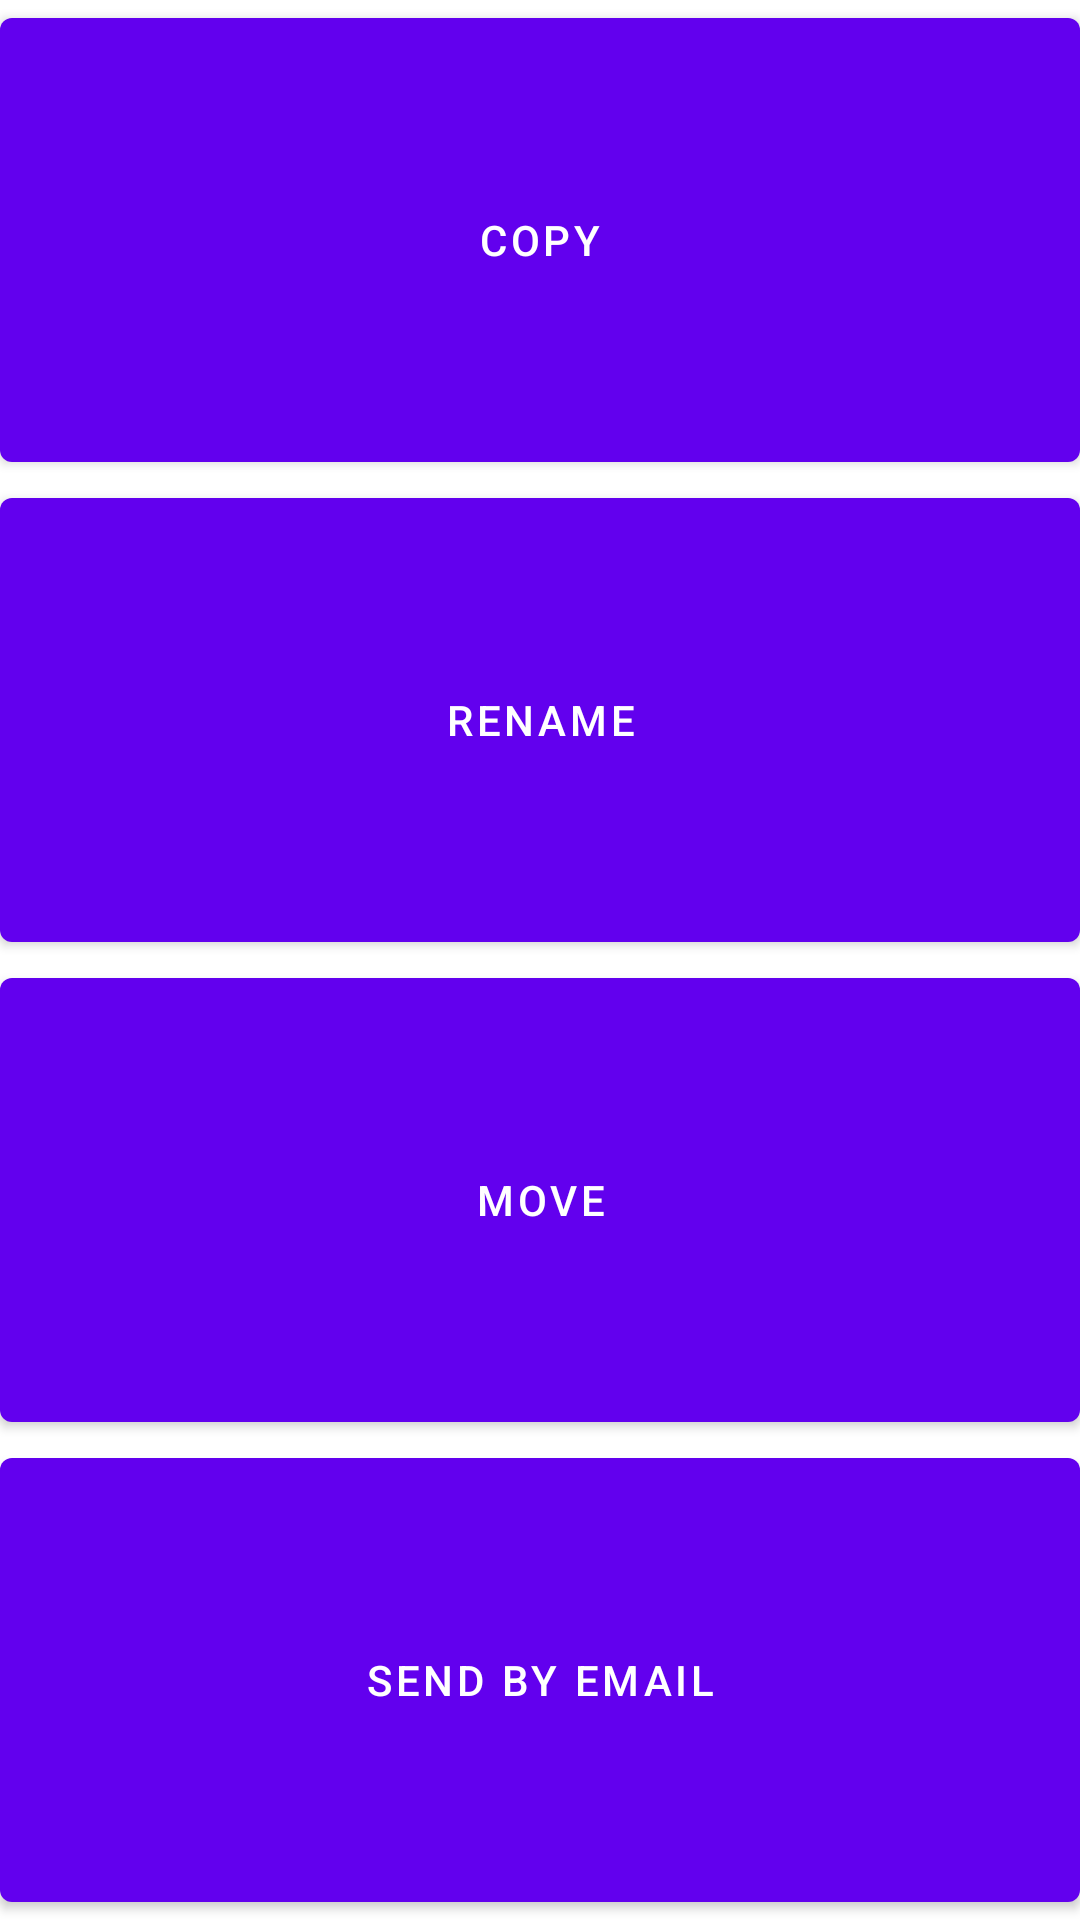

The Android layout XML behind this screen, and the referenced resources:
<!-- AndroidManifest.xml: fallback theme Theme.MaterialComponents.DayNight.NoActionBar -->
<!-- res/layout/dialog_choice.xml -->
<?xml version="1.0" encoding="utf-8"?>
<LinearLayout xmlns:android="http://schemas.android.com/apk/res/android"
    android:layout_width="200dp"
    android:layout_height="150dp"
    android:orientation="vertical" >

    <Button
        android:id="@+id/copy"
        android:layout_width="fill_parent"
        android:layout_height="match_parent"
        android:layout_weight="1"
        android:text="@string/choice_copy" >
    </Button>

    <Button
        android:id="@+id/rename"
        android:layout_width="fill_parent"
        android:layout_height="match_parent"
        android:layout_weight="1"
        android:text="@string/choice_rename" >
    </Button>
    
        <Button
        android:id="@+id/move"
        android:layout_width="fill_parent"
        android:layout_height="match_parent"
        android:layout_weight="1"
        android:text="@string/choice_move" >
    </Button>

    <Button
        android:id="@+id/send"
        android:layout_width="fill_parent"
        android:layout_height="match_parent"
        android:layout_weight="1"
        android:text="@string/choice_sendbymail" >
    </Button>

</LinearLayout>
<!-- resources referenced by this layout -->
<resources>
  <string name="choice_copy">Copy</string>
  <string name="choice_move">Move</string>
  <string name="choice_rename">Rename</string>
  <string name="choice_sendbymail">Send by email</string>
</resources>
